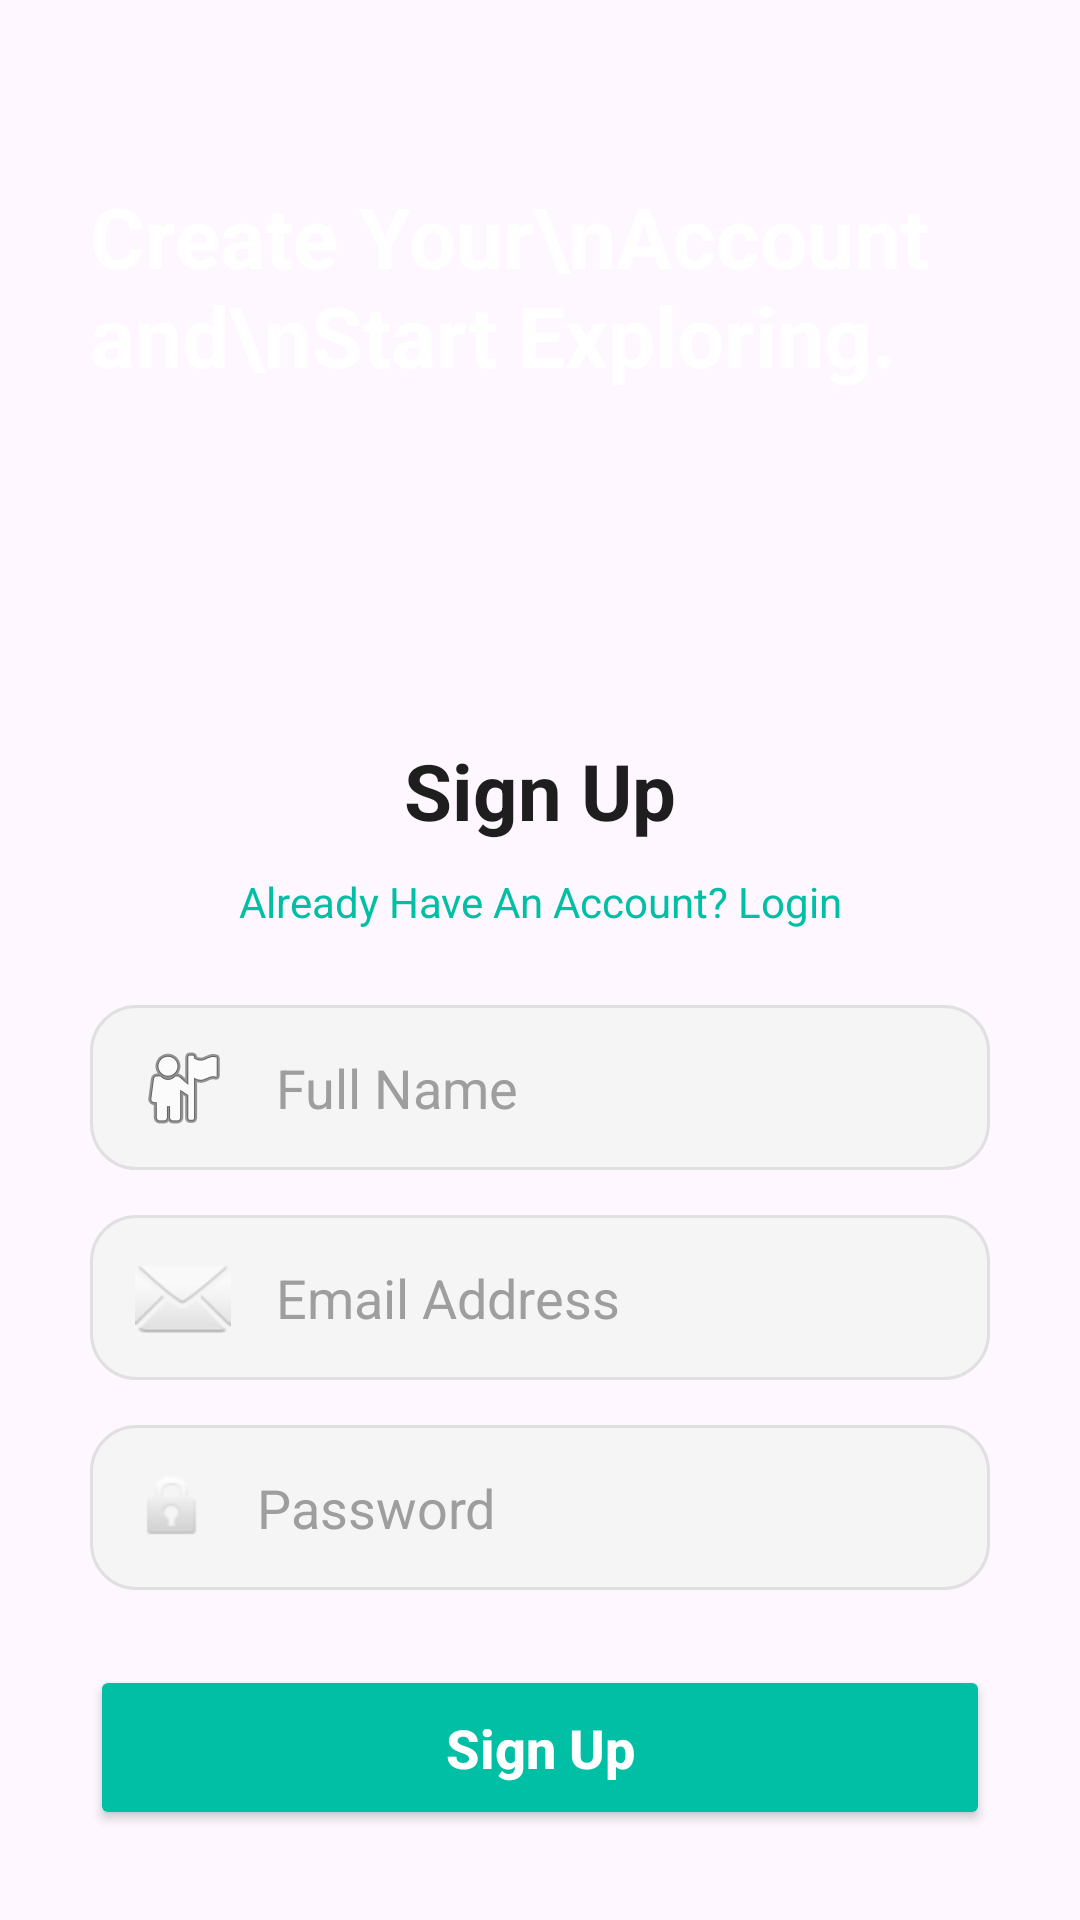

This screen was rendered from an Android layout file. Write that file and the resources it references.
<!-- AndroidManifest.xml: application theme Theme.CeyloTrip -->
<!-- res/layout/activity_sign_up.xml -->
<?xml version="1.0" encoding="utf-8"?>
<androidx.constraintlayout.widget.ConstraintLayout xmlns:android="http://schemas.android.com/apk/res/android"
    xmlns:app="http://schemas.android.com/apk/res-auto"
    android:layout_width="match_parent"
    android:layout_height="match_parent"
    android:background="@drawable/signup_bg"> 

    
    <TextView
        android:id="@+id/tvHeader"
        android:layout_width="wrap_content"
        android:layout_height="wrap_content"
        android:layout_marginStart="30dp"
        android:layout_marginTop="60dp"
        android:text="Create Your\nAccount and\nStart Exploring."
        android:textColor="#FFFFFF"
        android:textSize="28sp"
        android:textStyle="bold"
        app:layout_constraintStart_toStartOf="parent"
        app:layout_constraintTop_toTopOf="parent" />

    
    <LinearLayout
        android:layout_width="match_parent"
        android:layout_height="wrap_content"
        android:background="@drawable/rounded_bottom_sheet"
        android:orientation="vertical"
        android:padding="30dp"
        app:layout_constraintBottom_toBottomOf="parent"
        app:layout_constraintEnd_toEndOf="parent"
        app:layout_constraintStart_toStartOf="parent">

        <TextView
            android:layout_width="match_parent"
            android:layout_height="wrap_content"
            android:gravity="center"
            android:text="Sign Up"
            android:pointerIcon="hand"
            android:textColor="#1E1E1E"
            android:textSize="26sp"
            android:textStyle="bold"
            android:layout_marginBottom="10dp"/>

        <TextView
            android:id="@+id/tvGoToLogin"
            android:layout_width="match_parent"
            android:layout_height="wrap_content"
            android:gravity="center"
            android:text="Already Have An Account? Login"
            android:pointerIcon="hand"
            android:textColor="#00BFA5"
            android:textSize="14sp"
            android:layout_marginBottom="25dp"/>

        
        <EditText
            android:id="@+id/etSignUpName"
            android:layout_width="match_parent"
            android:layout_height="55dp"
            android:background="@drawable/rounded_edittext"
            android:drawableStart="@android:drawable/ic_menu_myplaces"
            android:drawablePadding="15dp"
            android:hint="Full Name"
            android:inputType="textPersonName"
            android:padding="15dp"
            android:textColor="#333333"
            android:textColorHint="#9E9E9E"
            android:layout_marginBottom="15dp"/>

        
        <EditText
            android:id="@+id/etSignUpEmail"
            android:layout_width="match_parent"
            android:layout_height="55dp"
            android:background="@drawable/rounded_edittext"
            android:drawableStart="@android:drawable/ic_dialog_email"
            android:drawablePadding="15dp"
            android:hint="Email Address"
            android:inputType="textEmailAddress"
            android:padding="15dp"
            android:textColor="#333333"
            android:textColorHint="#9E9E9E"
            android:layout_marginBottom="15dp"/>

        
        <EditText
            android:id="@+id/etSignUpPassword"
            android:layout_width="match_parent"
            android:layout_height="55dp"
            android:background="@drawable/rounded_edittext"
            android:drawableStart="@android:drawable/ic_lock_idle_lock"
            android:drawablePadding="15dp"
            android:hint="Password"
            android:inputType="textPassword"
            android:padding="15dp"
            android:textColor="#333333"
            android:textColorHint="#9E9E9E"
            android:layout_marginBottom="25dp"/>

        
        <Button
            android:id="@+id/btnSignUp"
            android:layout_width="match_parent"
            android:layout_height="55dp"
            android:backgroundTint="#00BFA5"
            android:text="Sign Up"
            android:pointerIcon="hand"
            android:textAllCaps="false"
            android:textColor="#FFFFFF"
            android:textSize="18sp"
            android:textStyle="bold"
            app:cornerRadius="15dp" />

    </LinearLayout>
</androidx.constraintlayout.widget.ConstraintLayout>
<!-- resources referenced by this layout -->
<resources>
  <!-- drawable rounded_edittext (drawable) -->
  <?xml version="1.0" encoding="utf-8"?>
  <shape xmlns:android="http://schemas.android.com/apk/res/android">
      <solid android:color="#F5F5F5" />
      <corners android:radius="15dp" />
      <stroke android:width="1dp" android:color="#E0E0E0" />
  </shape>
  <style name="Theme.CeyloTrip" parent="Base.Theme.CeyloTrip" />
  <style name="Base.Theme.CeyloTrip" parent="Theme.Material3.DayNight.NoActionBar">
          
          
      </style>
</resources>
